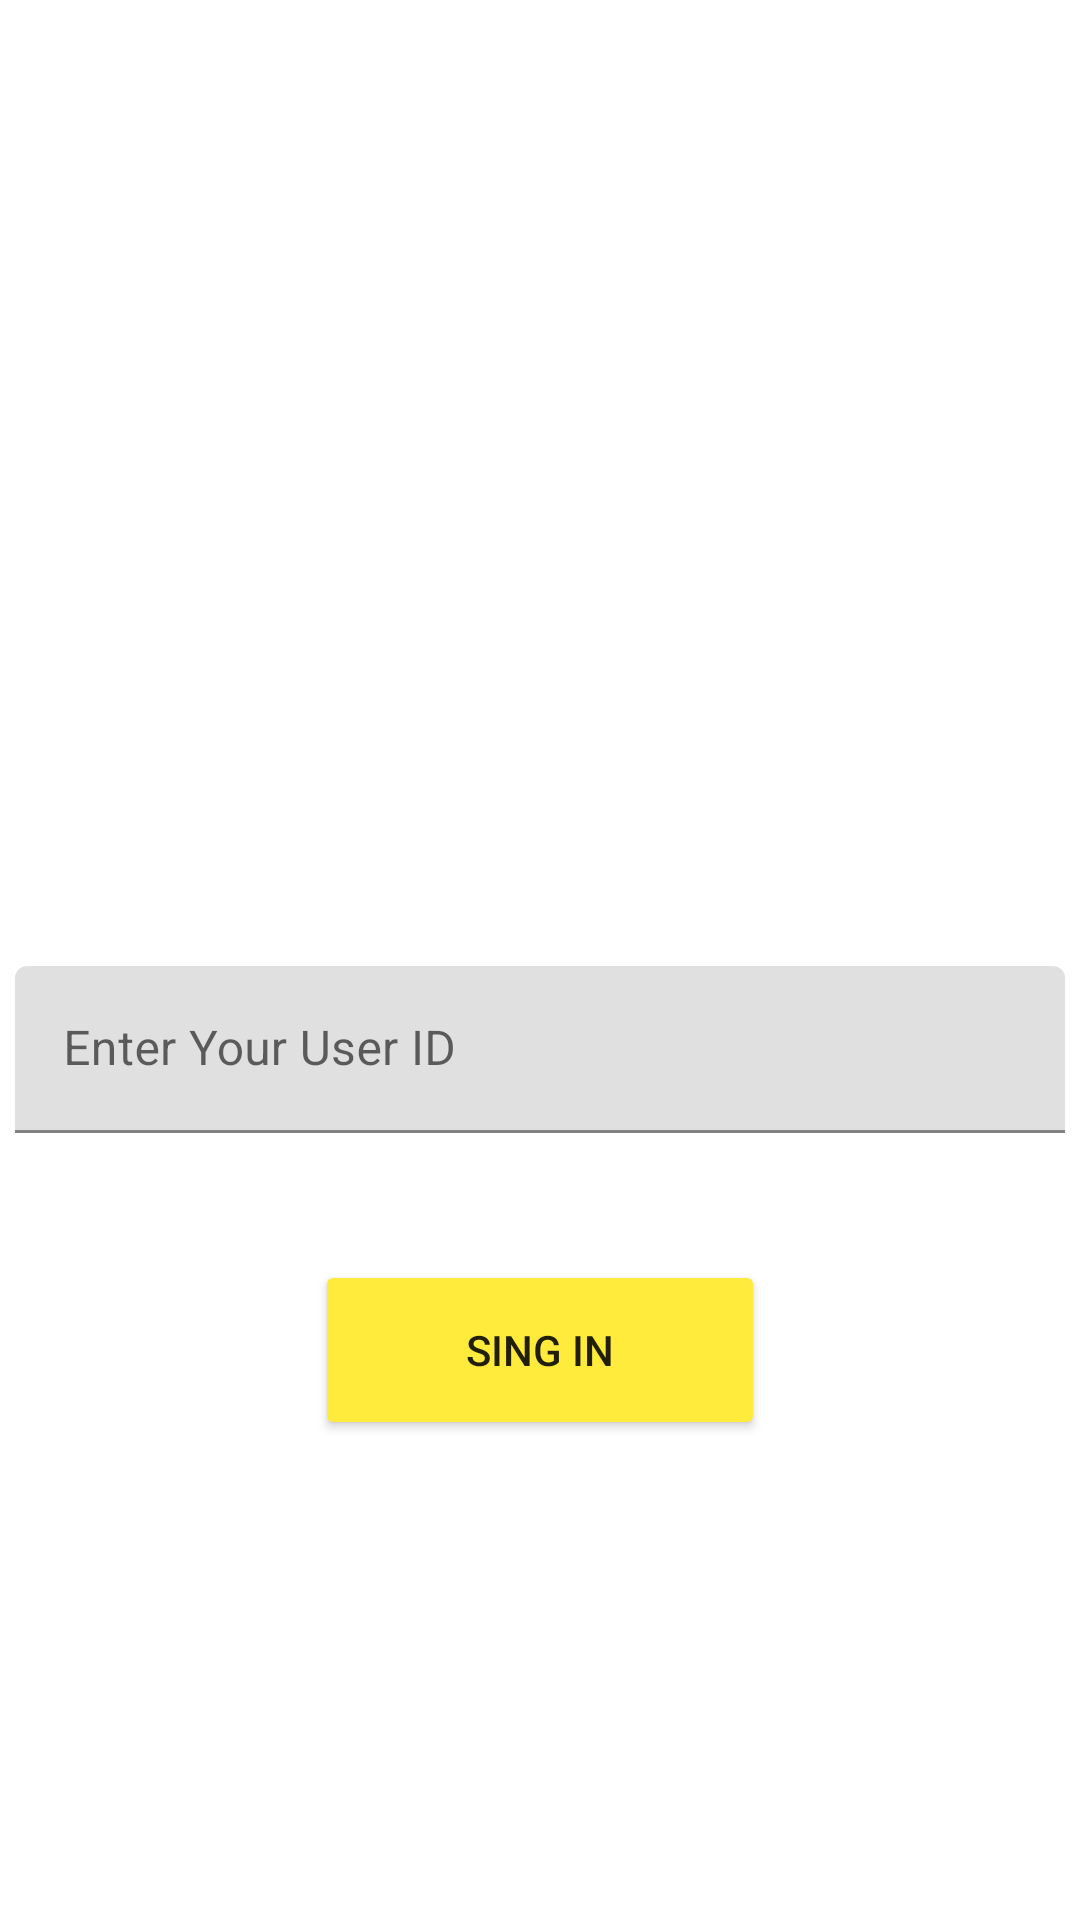

This screen was rendered from an Android layout file. Write that file and the resources it references.
<!-- AndroidManifest.xml: application theme Theme.Sign -->
<!-- res/layout/activity_sing_in.xml -->
<?xml version="1.0" encoding="utf-8"?>
<LinearLayout xmlns:android="http://schemas.android.com/apk/res/android"
    xmlns:app="http://schemas.android.com/apk/res-auto"
    xmlns:tools="http://schemas.android.com/tools"
    android:layout_width="match_parent"
    android:layout_height="match_parent"
    android:background="@drawable/signin"
    android:orientation="vertical"
    tools:context=".SingIn">

    <com.google.android.material.textfield.TextInputLayout
        android:layout_width="350dp"
        android:layout_height="400dp"
        android:layout_gravity="center"
        android:gravity="center"
        app:boxStrokeColor="@color/yellow"
        app:hintTextColor="@color/yellow"
        app:startIconDrawable="@drawable/baseline_perm_identity_24">

        <com.google.android.material.textfield.TextInputEditText
            android:layout_width="match_parent"
            android:id='@+id/SignID'
            android:layout_height="wrap_content"
            android:layout_marginTop="300dp"
            android:hint="Enter Your User ID"
            tools:ignore="HardcodedText" />

    </com.google.android.material.textfield.TextInputLayout>



        <Button
            android:id="@+id/btnSingIn"
            android:layout_width="150dp"
            android:layout_height="60dp"
            android:layout_gravity="center"
            android:layout_marginTop="20dp"
            android:backgroundTint="@color/yellow"
            android:text="SING IN"
            tools:ignore="HardcodedText" />


</LinearLayout>
<!-- resources referenced by this layout -->
<resources>
  <color name="yellow">#FFEB3B</color>
  <style name="Theme.Sign" parent="Theme.MaterialComponents.DayNight.NoActionBar">
          
          <item name="colorPrimary">@color/purple_500</item>
          <item name="colorPrimaryVariant">@color/purple_700</item>
          <item name="colorOnPrimary">@color/white</item>
          
          <item name="colorSecondary">@color/teal_200</item>
          <item name="colorSecondaryVariant">@color/teal_700</item>
          <item name="colorOnSecondary">@color/black</item>
          
          <item name="android:statusBarColor">?attr/colorPrimaryVariant</item>
          
      </style>
  <color name="purple_500">#FF6200EE</color>
  <color name="purple_700">#FF3700B3</color>
  <color name="white">#FFFFFFFF</color>
  <color name="teal_200">#FF03DAC5</color>
  <color name="teal_700">#FF018786</color>
  <color name="black">#FF000000</color>
</resources>
